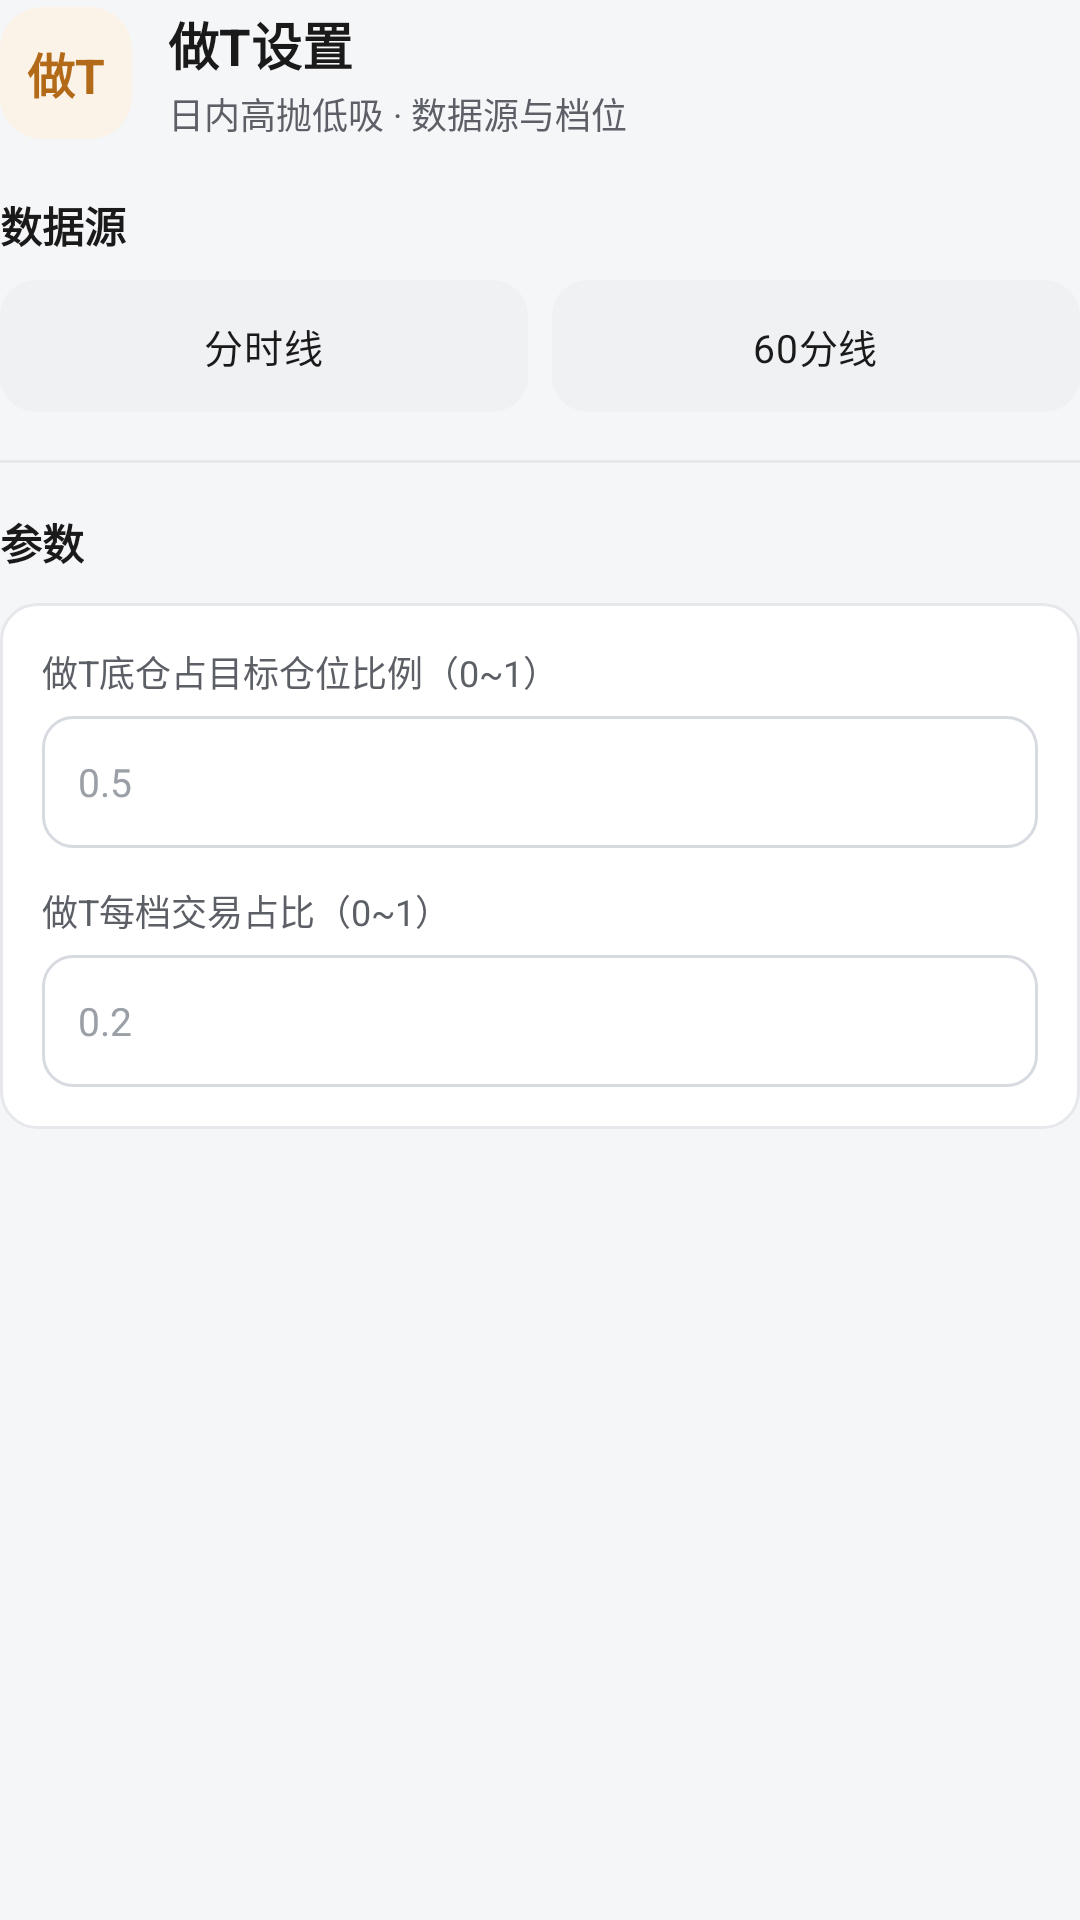

Here is an Android app screen rendered from its layout file. Give the layout XML and the strings, colors and styles it references.
<!-- AndroidManifest.xml: application theme Theme.QuantApp -->
<!-- res/layout/dialog_settings_tband.xml -->
<?xml version="1.0" encoding="utf-8"?>
<ScrollView xmlns:android="http://schemas.android.com/apk/res/android"
    android:layout_width="match_parent" android:layout_height="wrap_content">

    <LinearLayout android:layout_width="match_parent" android:layout_height="wrap_content"
        android:orientation="vertical" android:paddingTop="2dp" android:paddingBottom="4dp">

        
        <LinearLayout android:layout_width="match_parent" android:layout_height="wrap_content"
            android:orientation="horizontal" android:gravity="center_vertical">
            <LinearLayout android:layout_width="44dp" android:layout_height="44dp"
                android:gravity="center" android:background="@drawable/bg_dialog_icon"
                android:backgroundTint="@color/set_tint_tband">
                <TextView android:layout_width="wrap_content" android:layout_height="wrap_content"
                    android:text="做T" android:textSize="16sp" android:textStyle="bold"
                    android:textColor="@color/set_tband" />
            </LinearLayout>
            <LinearLayout android:layout_width="0dp" android:layout_height="wrap_content"
                android:layout_weight="1" android:layout_marginStart="12dp"
                android:orientation="vertical">
                <TextView android:layout_width="wrap_content" android:layout_height="wrap_content"
                    android:text="做T设置" android:textSize="17sp" android:textStyle="bold"
                    android:textColor="@color/text_primary" />
                <TextView android:layout_width="wrap_content" android:layout_height="wrap_content"
                    android:layout_marginTop="2dp" android:textSize="12sp"
                    android:textColor="@color/text_secondary"
                    android:text="日内高抛低吸 · 数据源与档位" />
            </LinearLayout>
        </LinearLayout>

        
        <TextView android:layout_width="wrap_content" android:layout_height="wrap_content"
            android:layout_marginTop="18dp" android:text="数据源" android:textSize="14sp"
            android:textStyle="bold" android:textColor="@color/text_primary" />
        <RadioGroup android:id="@+id/rg_tfreq_dialog" android:layout_width="match_parent"
            android:layout_height="wrap_content" android:orientation="horizontal"
            android:layout_marginTop="8dp">
            <RadioButton android:id="@+id/rb_tfreq_1min_dialog" android:layout_width="0dp"
                android:layout_height="44dp" android:layout_weight="1"
                android:minHeight="0dp" android:gravity="center" android:textSize="13sp"
                android:button="@android:color/transparent"
                android:background="@drawable/bg_option" android:textColor="@color/text_primary"
                android:text="分时线" />
            <RadioButton android:id="@+id/rb_tfreq_60min_dialog" android:layout_width="0dp"
                android:layout_height="44dp" android:layout_weight="1"
                android:minHeight="0dp" android:gravity="center" android:textSize="13sp"
                android:layout_marginStart="8dp" android:button="@android:color/transparent"
                android:background="@drawable/bg_option" android:textColor="@color/text_primary"
                android:text="60分线" />
        </RadioGroup>

        <View android:layout_width="match_parent" android:layout_height="1dp"
            android:layout_marginTop="16dp" android:layout_marginBottom="16dp"
            android:background="@color/divider" />

        
        <TextView android:layout_width="wrap_content" android:layout_height="wrap_content"
            android:text="参数" android:textSize="14sp" android:textStyle="bold"
            android:textColor="@color/text_primary" />
        <LinearLayout android:layout_width="match_parent" android:layout_height="wrap_content"
            android:orientation="vertical" android:layout_marginTop="10dp"
            android:padding="14dp" android:background="@drawable/bg_card">
        <TextView android:layout_width="wrap_content" android:layout_height="wrap_content"
            android:text="做T底仓占目标仓位比例（0~1）" android:textSize="12sp"
            android:textColor="@color/text_secondary" />
        <EditText android:id="@+id/et_t_base_dialog" android:layout_width="match_parent"
            android:layout_height="44dp" android:layout_marginTop="6dp"
            android:minHeight="0dp" android:paddingStart="12dp" android:paddingEnd="12dp"
            android:background="@drawable/bg_input"
            android:textSize="13sp" android:textColor="@color/text_primary"
            android:textColorHint="@color/text_hint" android:hint="0.5"
            android:inputType="numberDecimal" android:importantForAutofill="no" />
        <TextView android:layout_width="wrap_content" android:layout_height="wrap_content"
            android:layout_marginTop="12dp" android:text="做T每档交易占比（0~1）" android:textSize="12sp"
            android:textColor="@color/text_secondary" />
        <EditText android:id="@+id/et_t_band_dialog" android:layout_width="match_parent"
            android:layout_height="44dp" android:layout_marginTop="6dp"
            android:minHeight="0dp" android:paddingStart="12dp" android:paddingEnd="12dp"
            android:background="@drawable/bg_input"
            android:textSize="13sp" android:textColor="@color/text_primary"
            android:textColorHint="@color/text_hint" android:hint="0.2"
            android:inputType="numberDecimal" android:importantForAutofill="no" />
        </LinearLayout>
    </LinearLayout>
</ScrollView>
<!-- resources referenced by this layout -->
<resources>
  <color name="divider">#E6E8EB</color>
  <color name="set_tband">#B26A18</color>
  <color name="set_tint_tband">#FBF3E7</color>
  <color name="text_hint">#9AA0A6</color>
  <color name="text_primary">#1A1A1A</color>
  <color name="text_secondary">#5C5F66</color>
  <!-- drawable bg_card (drawable) -->
  <?xml version="1.0" encoding="utf-8"?>
  <shape xmlns:android="http://schemas.android.com/apk/res/android" android:shape="rectangle">
      <solid android:color="@color/card_bg" />
      <corners android:radius="12dp" />
      <stroke android:width="1dp" android:color="@color/divider" />
  </shape>
  <!-- drawable bg_dialog_icon (drawable) -->
  <?xml version="1.0" encoding="utf-8"?>
  <shape xmlns:android="http://schemas.android.com/apk/res/android" android:shape="rectangle">
      <solid android:color="#FFFFFF" />
      <corners android:radius="14dp" />
  </shape>
  <!-- drawable bg_input (drawable) -->
  <?xml version="1.0" encoding="utf-8"?>
  <selector xmlns:android="http://schemas.android.com/apk/res/android">
      <item android:state_focused="true">
          <shape android:shape="rectangle">
              <solid android:color="?attr/inputActiveBg" />
              <corners android:radius="10dp" />
              <stroke android:width="1.5dp" android:color="?attr/inputFocusBorder" />
          </shape>
      </item>
      <item>
          <shape android:shape="rectangle">
              <solid android:color="@color/input_bg" />
              <corners android:radius="10dp" />
              <stroke android:width="1dp" android:color="@color/input_border" />
          </shape>
      </item>
  </selector>
  <!-- drawable bg_option (drawable) -->
  <?xml version="1.0" encoding="utf-8"?>
  <selector xmlns:android="http://schemas.android.com/apk/res/android">
      <item android:state_checked="true">
          <shape android:shape="rectangle">
              <solid android:color="@color/seg_active_bg" />
              <corners android:radius="12dp" />
              <stroke android:width="1.5dp" android:color="?attr/segActiveText" />
          </shape>
      </item>
      <item android:state_pressed="true">
          <shape android:shape="rectangle">
              <solid android:color="@color/card_bg_pressed" />
              <corners android:radius="12dp" />
          </shape>
      </item>
      <item>
          <shape android:shape="rectangle">
              <solid android:color="@color/seg_bg" />
              <corners android:radius="12dp" />
          </shape>
      </item>
  </selector>
  <color name="card_bg">#FFFFFF</color>
  <color name="input_bg">#FFFFFF</color>
  <color name="input_border">#D7DAE0</color>
  <color name="seg_active_bg">#FFFFFF</color>
  <color name="card_bg_pressed">#F0F1F3</color>
  <color name="seg_bg">#F0F1F3</color>
  <color name="brand">#EDEFF2</color>
  <color name="brand_dark">#D8DCE2</color>
  <color name="on_brand">#2B2F36</color>
  <color name="bg">#F5F6F8</color>
  <color name="brand_pressed">#D8DCE2</color>
  <color name="input_focus_border">#9AA2AC</color>
  <color name="input_active_bg">#F4F5F7</color>
  <color name="nav_active">#2B2F36</color>
  <color name="seg_active_text">#2B2F36</color>
</resources>
